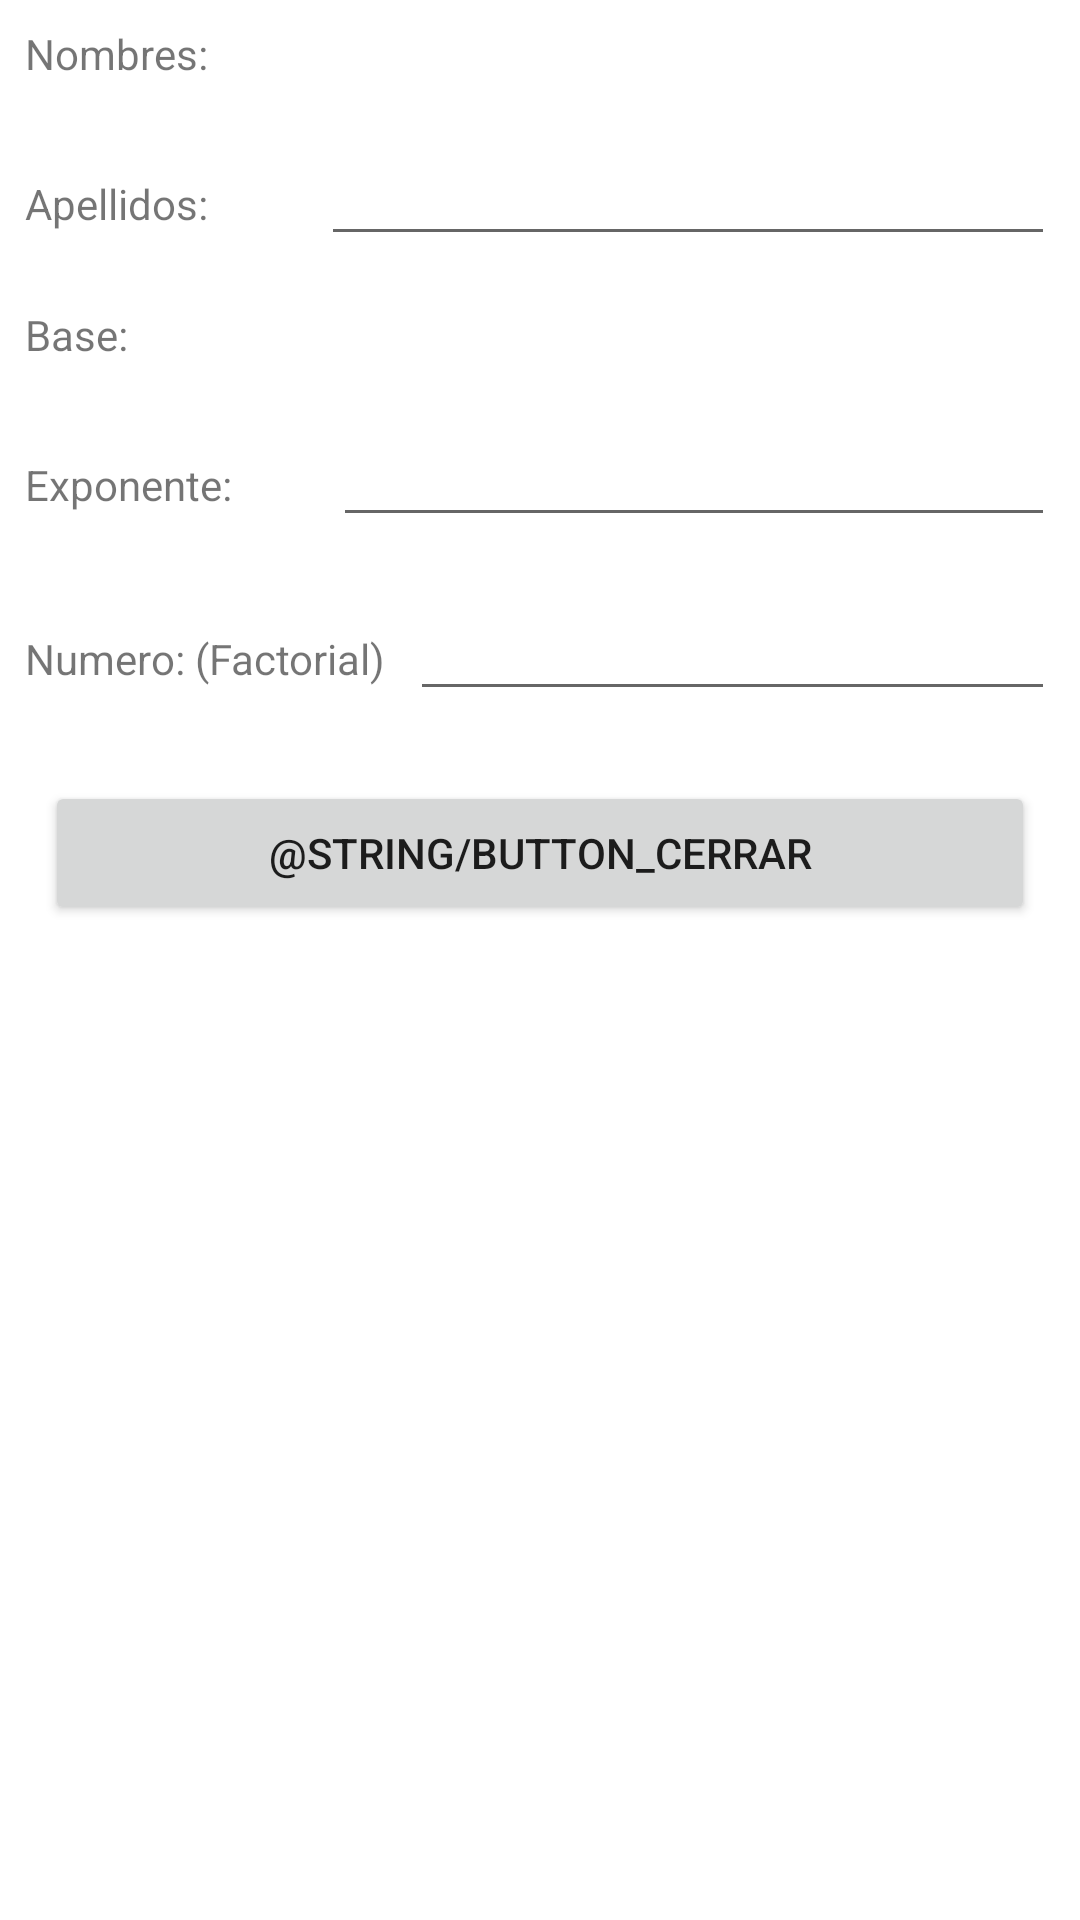

Produce the Android XML layout that renders to this screen, including the resource entries it uses.
<!-- AndroidManifest.xml: application theme Theme.JosueCordova -->
<!-- res/layout/activity_3.xml -->
<?xml version="1.0" encoding="utf-8"?>
<LinearLayout xmlns:android="http://schemas.android.com/apk/res/android"
    xmlns:app="http://schemas.android.com/apk/res-auto"
    xmlns:tools="http://schemas.android.com/tools"
    android:layout_width="match_parent"
    android:layout_height="match_parent"
    tools:context=".Activity3"
    android:orientation="vertical">

    <LinearLayout
        android:layout_width="match_parent"
        android:layout_height="wrap_content"
        android:orientation="horizontal"
        android:layout_margin="25px">

        <TextView
            android:id="@+id/textView_titulo_nombres3"
            android:layout_width="wrap_content"
            android:layout_height="wrap_content"
            android:layout_weight="1"
            android:text="Nombres: " />

        <TextView
            android:id="@+id/editText_nombre3"
            android:layout_width="wrap_content"
            android:layout_height="wrap_content"
            android:layout_weight="1"
            android:ems="10"
            android:inputType="textPersonName"
            android:text=""
            tools:ignore="SpeakableTextPresentCheck,TouchTargetSizeCheck"
            android:editable="false"
            />
    </LinearLayout>

    <LinearLayout
        android:layout_width="match_parent"
        android:layout_height="wrap_content"
        android:orientation="horizontal"
        android:layout_margin="25px">

        <TextView
            android:id="@+id/textView_titulo_apellido3"
            android:layout_width="wrap_content"
            android:layout_height="wrap_content"
            android:layout_weight="1"
            android:text="Apellidos: " />

        <EditText
            android:id="@+id/editText_apellido3"
            android:layout_width="wrap_content"
            android:layout_height="wrap_content"
            android:layout_weight="1"
            android:ems="10"
            android:inputType="textPersonName"
            android:text=""
            tools:ignore="SpeakableTextPresentCheck,TouchTargetSizeCheck"
            android:editable="false"/>
    </LinearLayout>

    <LinearLayout
        android:layout_width="match_parent"
        android:layout_height="wrap_content"
        android:orientation="horizontal"
        android:layout_margin="25px">

        <TextView
            android:id="@+id/textView_titulo_base3"
            android:layout_width="wrap_content"
            android:layout_height="wrap_content"
            android:layout_weight="1"
            android:text="Base: " />

        <TextView
            android:id="@+id/editText_base3"
            android:layout_width="wrap_content"
            android:layout_height="wrap_content"
            android:layout_weight="1"
            android:ems="10"
            android:inputType="textPersonName"
            android:text=""
            tools:ignore="SpeakableTextPresentCheck,TouchTargetSizeCheck"
            android:editable="false"/>
    </LinearLayout>

    <LinearLayout
        android:layout_width="match_parent"
        android:layout_height="wrap_content"
        android:orientation="horizontal"
        android:layout_margin="25px">

        <TextView
            android:id="@+id/textView_titulo_exponente3"
            android:layout_width="wrap_content"
            android:layout_height="wrap_content"
            android:layout_weight="1"
            android:text="Exponente: " />

        <EditText
            android:id="@+id/editText_exponente3"
            android:layout_width="wrap_content"
            android:layout_height="wrap_content"
            android:layout_weight="1"
            android:ems="10"
            android:inputType="textPersonName"
            android:text=""
            tools:ignore="SpeakableTextPresentCheck,TouchTargetSizeCheck"
            android:editable="false"/>
    </LinearLayout>

    <LinearLayout
        android:layout_width="match_parent"
        android:layout_height="wrap_content"
        android:orientation="horizontal"
        android:layout_margin="25px">

        <TextView
            android:id="@+id/textView_titulo_factorial3"
            android:layout_width="wrap_content"
            android:layout_height="wrap_content"
            android:layout_weight="1"
            android:text= "Numero: (Factorial) " />

        <EditText
            android:id="@+id/editText_factorial3"
            android:layout_width="wrap_content"
            android:layout_height="wrap_content"
            android:layout_weight="1"
            android:ems="10"
            android:inputType="textPersonName"
            android:text=""
            tools:ignore="SpeakableTextPresentCheck,TouchTargetSizeCheck"
            android:editable="false"/>
    </LinearLayout>
    <Button
        android:id="@+id/button_cerrar3"
        android:layout_width="match_parent"
        android:layout_height="wrap_content"
        android:text="@string/button_cerrar"
        android:layout_margin="45px"
        android:onClick="CerrarActivity3"/>
</LinearLayout>
<!-- resources referenced by this layout -->
<resources>
  <style name="Theme.JosueCordova" parent="Theme.MaterialComponents.DayNight.DarkActionBar">
          
          <item name="colorPrimary">@color/purple_500</item>
          <item name="colorPrimaryVariant">@color/purple_700</item>
          <item name="colorOnPrimary">@color/white</item>
          
          <item name="colorSecondary">@color/teal_200</item>
          <item name="colorSecondaryVariant">@color/teal_700</item>
          <item name="colorOnSecondary">@color/black</item>
          
          <item name="android:statusBarColor" tools:targetApi="l">?attr/colorPrimaryVariant</item>
          
      </style>
  <!-- not gathered from this repository: default colours our renderer supplied (Android Studio template values) -->
  <color name="purple_500">#FF6200EE</color>
  <color name="purple_700">#FF3700B3</color>
  <color name="teal_200">#FF03DAC5</color>
  <color name="teal_700">#FF018786</color>
  <color name="black">#FF000000</color>
  <color name="white">#FFFFFFFF</color>
</resources>
